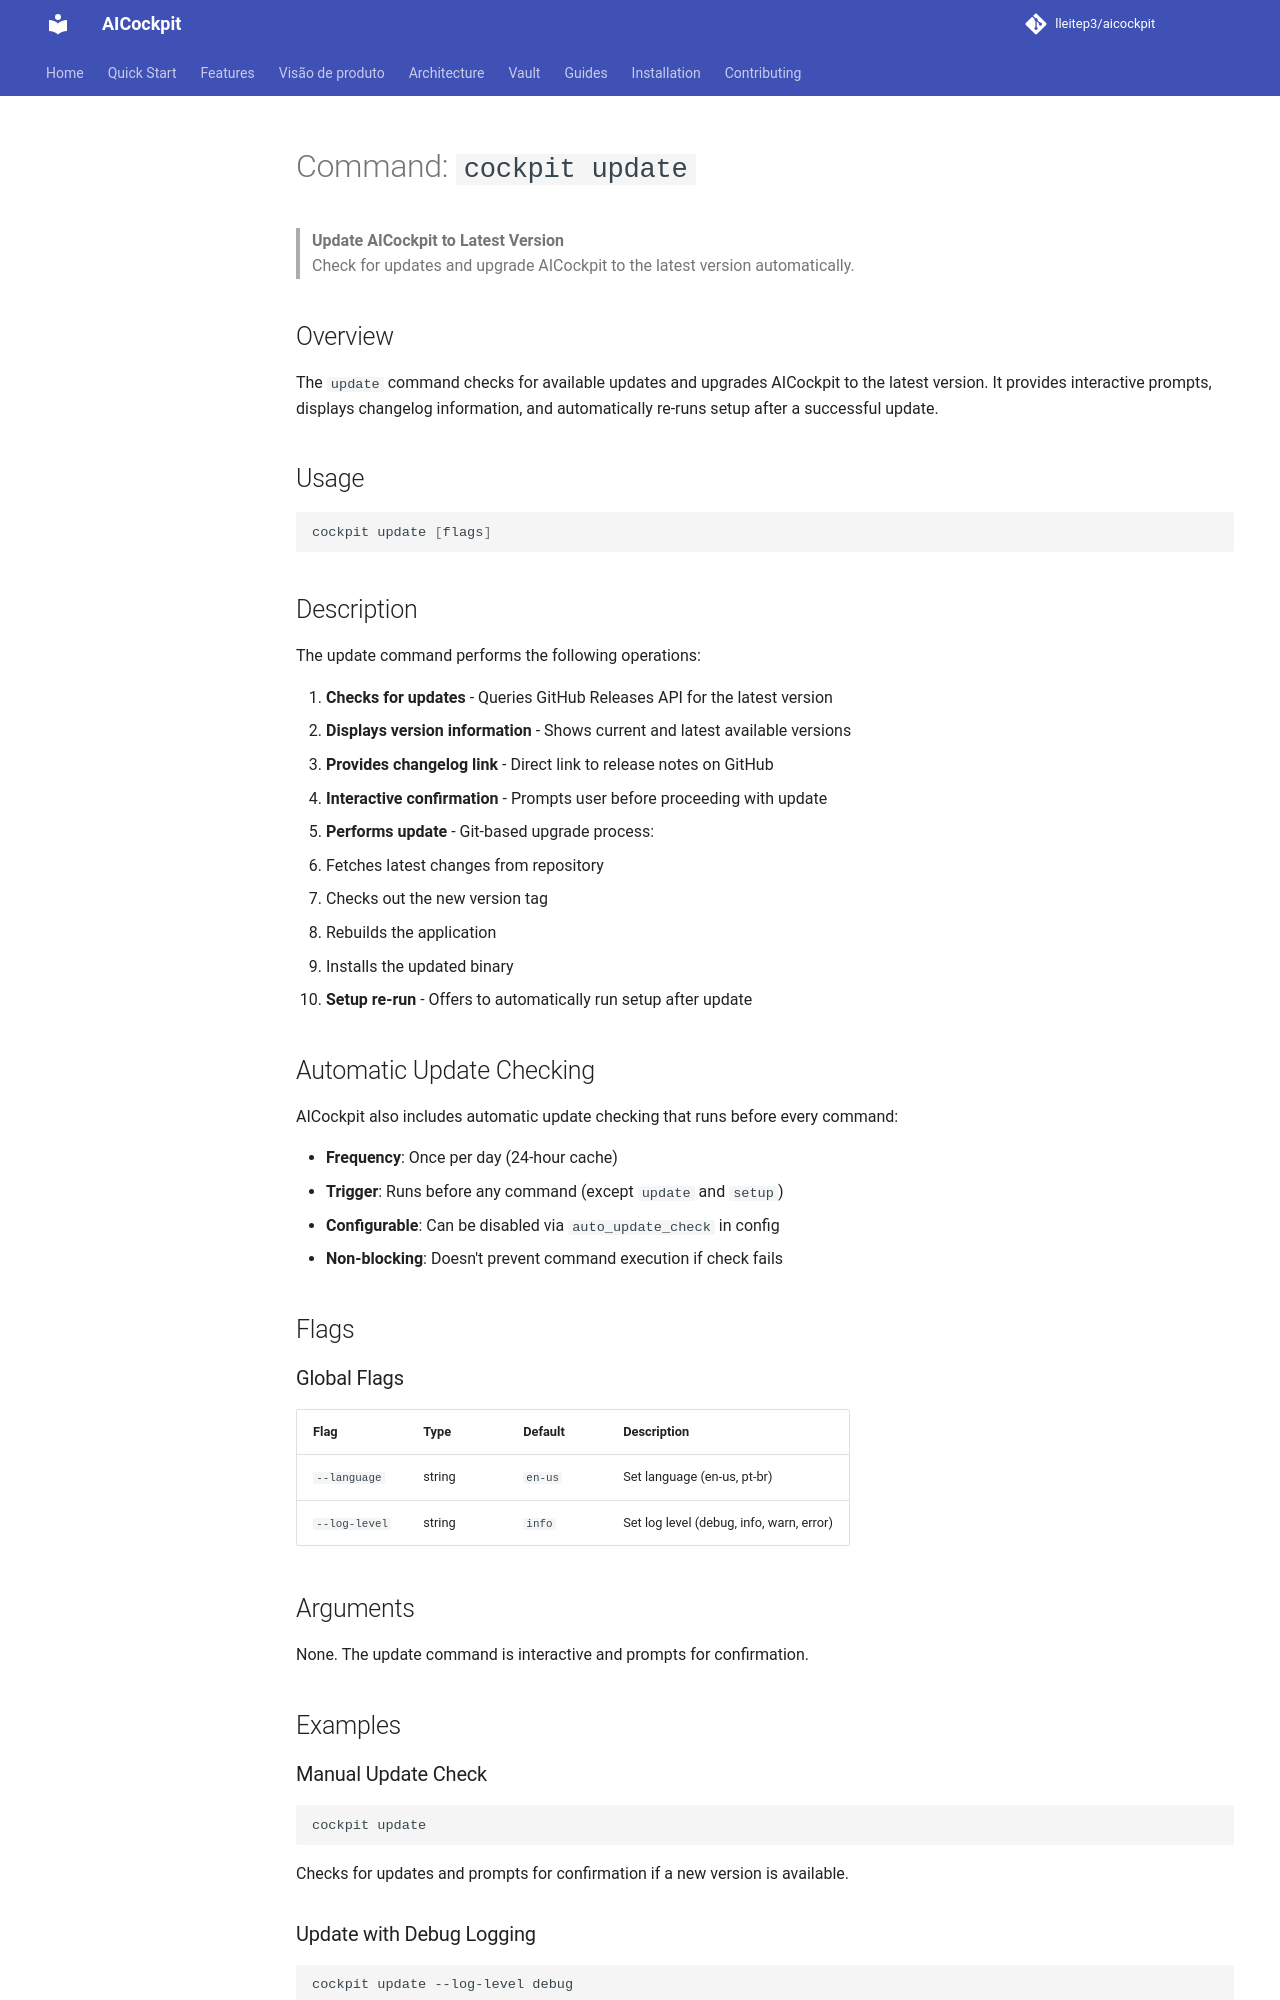

repository: lleitep3/aicockpit · page: commands/update/index.html · generator: mkdocs

# Command: `cockpit update`

> **Update AICockpit to Latest Version**  
> Check for updates and upgrade AICockpit to the latest version automatically.

## Overview

The `update` command checks for available updates and upgrades AICockpit to the latest version. It provides interactive prompts, displays changelog information, and automatically re-runs setup after a successful update.

## Usage

```bash
cockpit update [flags]
```

## Description

The update command performs the following operations:

1. **Checks for updates** - Queries GitHub Releases API for the latest version
2. **Displays version information** - Shows current and latest available versions
3. **Provides changelog link** - Direct link to release notes on GitHub
4. **Interactive confirmation** - Prompts user before proceeding with update
5. **Performs update** - Git-based upgrade process:
   - Fetches latest changes from repository
   - Checks out the new version tag
   - Rebuilds the application
   - Installs the updated binary
6. **Setup re-run** - Offers to automatically run setup after update

## Automatic Update Checking

AICockpit also includes automatic update checking that runs before every command:

- **Frequency**: Once per day (24-hour cache)
- **Trigger**: Runs before any command (except `update` and `setup`)
- **Configurable**: Can be disabled via `auto_update_check` in config
- **Non-blocking**: Doesn't prevent command execution if check fails

## Flags

### Global Flags

| Flag | Type | Default | Description |
|------|------|---------|-------------|
| `--language` | string | `en-us` | Set language (en-us, pt-br) |
| `--log-level` | string | `info` | Set log level (debug, info, warn, error) |

## Arguments

None. The update command is interactive and prompts for confirmation.

## Examples

### Manual Update Check

```bash
cockpit update
```

Checks for updates and prompts for confirmation if a new version is available.
